Image classification data set "mstar" (Tao-ran-ju/-2026-- on GitHub). Class labels (4): BMP2 serial number 9563, BRDM-2, BTR70 serial number C71, BTR-60.

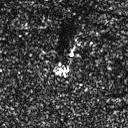
Label: BRDM-2

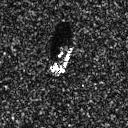
Label: BTR-60

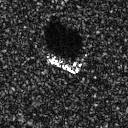
Label: BTR70 serial number C71

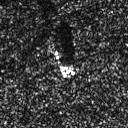
Label: BRDM-2

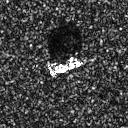
Label: BMP2 serial number 9563

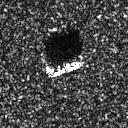
Label: BTR70 serial number C71
